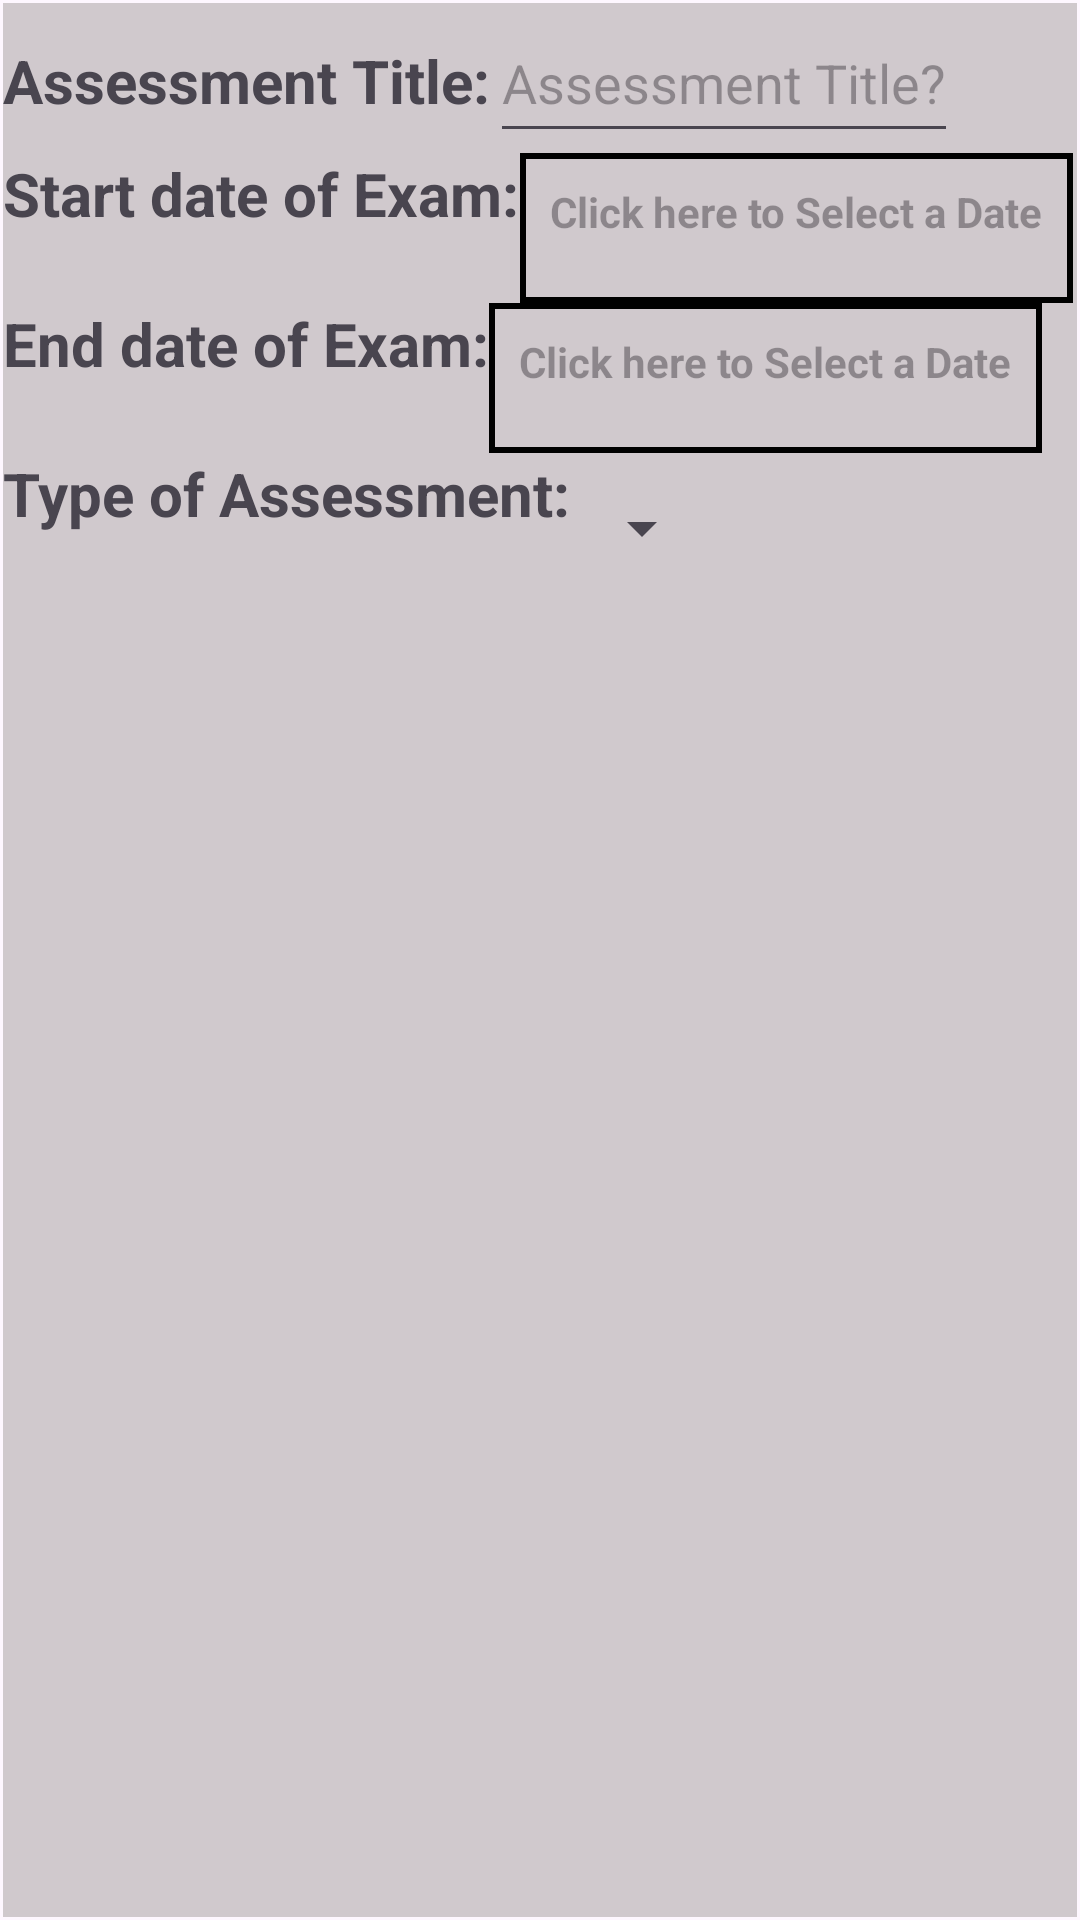

Write the Android layout XML for this screen, with the resource values it uses.
<!-- AndroidManifest.xml: application theme Base.Theme.StudentSchedulerAndProgressTracking -->
<!-- res/layout/assessment_add_page.xml -->
<?xml version="1.0" encoding="utf-8"?>
<androidx.constraintlayout.widget.ConstraintLayout xmlns:android="http://schemas.android.com/apk/res/android"
    xmlns:app="http://schemas.android.com/apk/res-auto"
    xmlns:tools="http://schemas.android.com/tools"
    android:id="@+id/course_add_page"
    android:layout_width="match_parent"
    android:layout_height="match_parent"
    tools:context=".UI.AssessmentUI.AssessmentAddPage">



    <ScrollView
        android:layout_width="match_parent"
        android:layout_height="match_parent"
        android:layout_marginStart="1sp"
        android:layout_marginTop="1sp"
        android:layout_marginEnd="1sp"
        android:layout_marginBottom="1sp"
        android:background="@color/lightGreyBackground"
        app:layout_constraintBottom_toBottomOf="parent"
        app:layout_constraintEnd_toEndOf="parent"
        app:layout_constraintStart_toStartOf="parent"
        app:layout_constraintTop_toTopOf="parent">

        <LinearLayout
            android:layout_width="match_parent"
            android:layout_height="wrap_content"
            android:orientation="vertical">

            <LinearLayout
                android:layout_width="wrap_content"
                android:layout_height="wrap_content"
                android:orientation="horizontal">

                <TextView
                    android:layout_width="wrap_content"
                    android:layout_height="50sp"
                    android:text="@string/assessment_add_title"
                    android:textSize="20sp"
                    android:textStyle="bold" />

                <EditText
                    android:id="@+id/assessment_add_page_assessment_title"
                    android:layout_width="wrap_content"
                    android:layout_height="50sp"
                    android:hint="@string/assessment_add_title_hint"/>
            </LinearLayout>

            <LinearLayout
                android:layout_width="wrap_content"
                android:layout_height="wrap_content"
                android:orientation="horizontal">

                <TextView
                    android:layout_width="wrap_content"
                    android:layout_height="50sp"
                    android:textSize="20sp"
                    android:text="@string/assessment_add_startDate"
                    android:textStyle="bold" />

                <TextView
                    android:id="@+id/assessment_add_page_assessment_startDate"
                    android:layout_width="wrap_content"
                    android:layout_height="50sp"
                    android:hint="@string/course_add_date_hint"
                    android:textAlignment="center"
                    android:textStyle="bold"
                    android:visibility="visible"
                    android:background="@drawable/textview_border"
                    android:layout_gravity="center"
                    android:padding="10sp"
                    tools:visibility="visible"/>
            </LinearLayout>

            <LinearLayout
                android:layout_width="wrap_content"
                android:layout_height="wrap_content"
                android:orientation="horizontal">

                <TextView
                    android:layout_width="wrap_content"
                    android:layout_height="50sp"
                    android:textSize="20sp"
                    android:text="@string/assessment_add_endDate"
                    android:textStyle="bold" />

                <TextView
                    android:id="@+id/assessment_add_page_assessment_endDate"
                    android:layout_width="wrap_content"
                    android:layout_height="50sp"
                    android:hint="@string/course_add_date_hint"
                    android:textAlignment="center"
                    android:textStyle="bold"
                    android:visibility="visible"
                    android:background="@drawable/textview_border"
                    android:layout_gravity="center"
                    android:padding="10sp"
                    tools:visibility="visible"/>
            </LinearLayout>

            <LinearLayout
                android:layout_width="wrap_content"
                android:layout_height="wrap_content"
                android:orientation="horizontal">

                <TextView
                    android:layout_width="wrap_content"
                    android:layout_height="50sp"
                    android:text="@string/assessment_add_type_of_assessment"
                    android:textSize="20sp"
                    android:textStyle="bold" />

                <Spinner
                    android:id="@+id/assessment_add_page_assessment_type"
                    android:layout_width="wrap_content"
                    android:layout_height="50sp"
                    android:hint="@string/assessment_add_type_of_assessment_hint"/>
            </LinearLayout>


        </LinearLayout>
    </ScrollView>

</androidx.constraintlayout.widget.ConstraintLayout>
<!-- resources referenced by this layout -->
<resources>
  <color name="lightGreyBackground">#88AAA1A1</color>
  <!-- drawable textview_border (drawable) -->
  <?xml version="1.0" encoding="utf-8"?>
  <shape xmlns:android="http://schemas.android.com/apk/res/android"
      android:shape="rectangle">
  
      <stroke
          android:color="@color/black"
          android:width="2sp"
          />
  
  </shape>
  <string name="assessment_add_endDate">End date of Exam:</string>
  <string name="assessment_add_startDate">Start date of Exam:</string>
  <string name="assessment_add_title">Assessment Title:</string>
  <string name="assessment_add_title_hint">Assessment Title?</string>
  <string name="assessment_add_type_of_assessment">Type of Assessment:</string>
  <string name="assessment_add_type_of_assessment_hint">Assessment Type?</string>
  <string name="course_add_date_hint">Click here to Select a Date</string>
  <style name="Base.Theme.StudentSchedulerAndProgressTracking" parent="Theme.Material3.DayNight">
          
          
      </style>
  <color name="black">#FF000000</color>
</resources>
